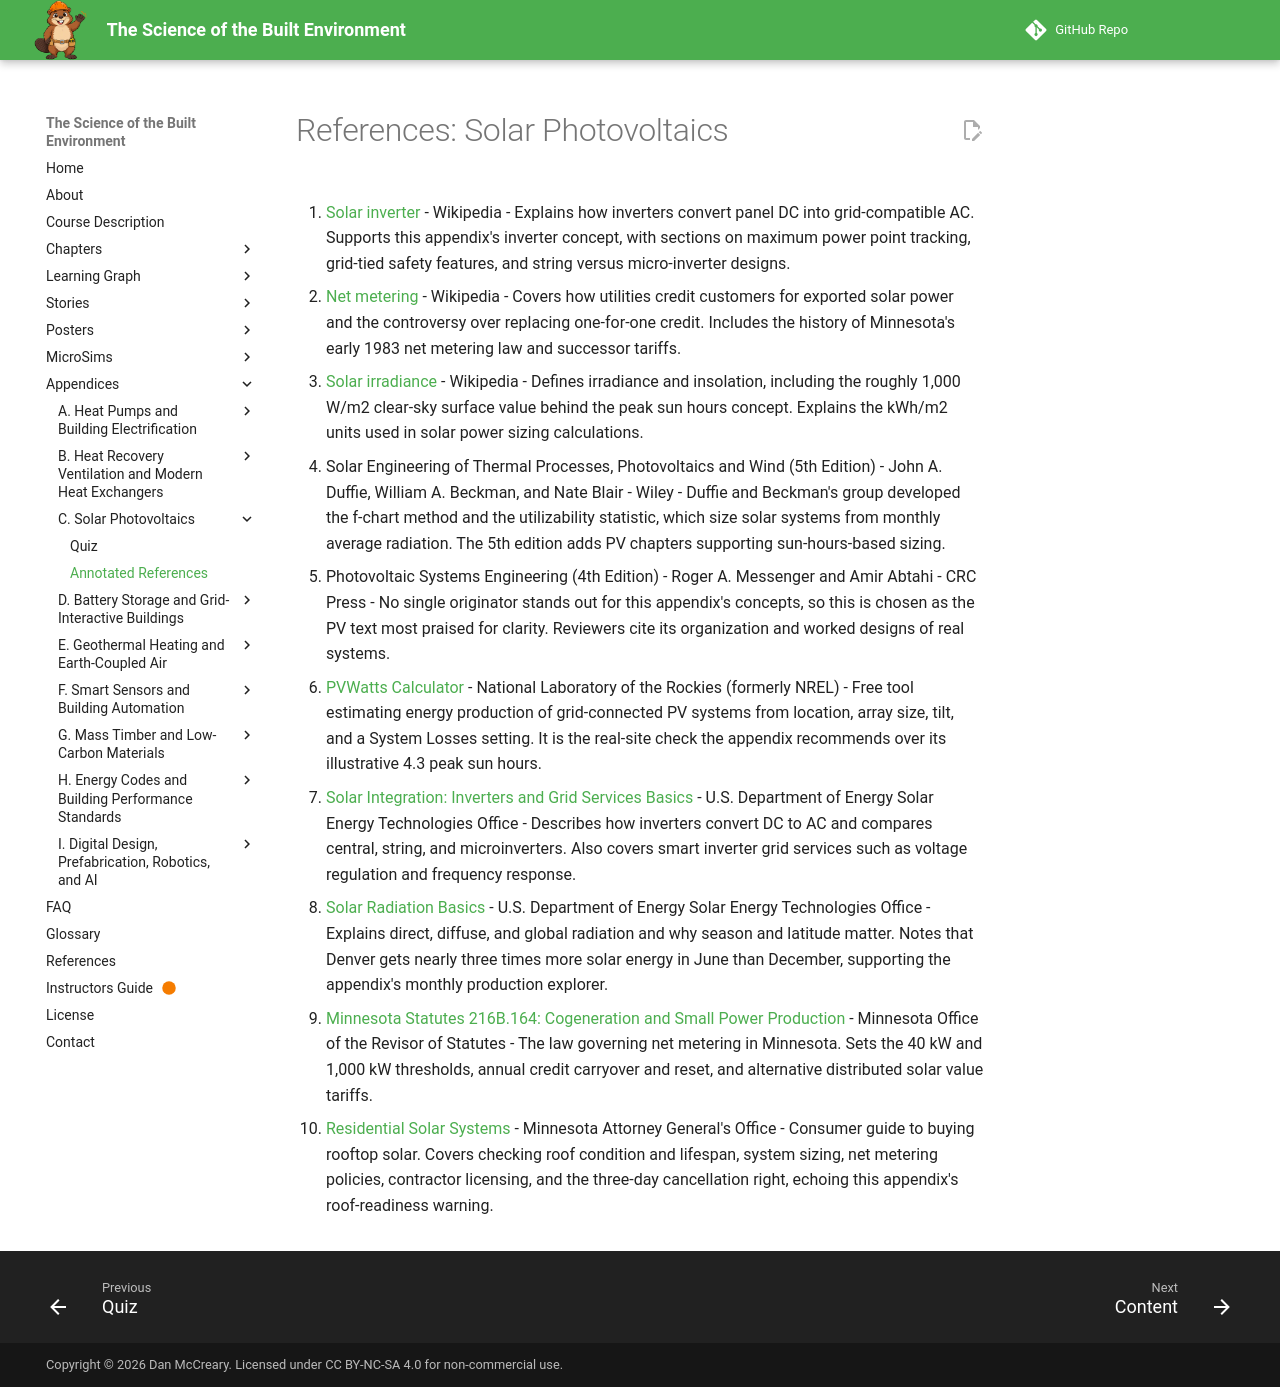

repository: dmccreary/science-of-the-built-envrionment · page: appendices/solar-photovoltaics/references/index.html · generator: mkdocs

# References: Solar Photovoltaics

1. [Solar inverter](https://en.wikipedia.org/wiki/Solar_inverter) - Wikipedia - Explains how inverters convert panel DC into grid-compatible AC. Supports this appendix's inverter concept, with sections on maximum power point tracking, grid-tied safety features, and string versus micro-inverter designs.

2. [Net metering](https://en.wikipedia.org/wiki/Net_metering) - Wikipedia - Covers how utilities credit customers for exported solar power and the controversy over replacing one-for-one credit. Includes the history of Minnesota's early 1983 net metering law and successor tariffs.

3. [Solar irradiance](https://en.wikipedia.org/wiki/Solar_irradiance) - Wikipedia - Defines irradiance and insolation, including the roughly 1,000 W/m2 clear-sky surface value behind the peak sun hours concept. Explains the kWh/m2 units used in solar power sizing calculations.

4. Solar Engineering of Thermal Processes, Photovoltaics and Wind (5th Edition) - John A. Duffie, William A. Beckman, and Nate Blair - Wiley - Duffie and Beckman's group developed the f-chart method and the utilizability statistic, which size solar systems from monthly average radiation. The 5th edition adds PV chapters supporting sun-hours-based sizing.

5. Photovoltaic Systems Engineering (4th Edition) - Roger A. Messenger and Amir Abtahi - CRC Press - No single originator stands out for this appendix's concepts, so this is chosen as the PV text most praised for clarity. Reviewers cite its organization and worked designs of real systems.

6. [PVWatts Calculator](https://pvwatts.nlr.gov/) - National Laboratory of the Rockies (formerly NREL) - Free tool estimating energy production of grid-connected PV systems from location, array size, tilt, and a System Losses setting. It is the real-site check the appendix recommends over its illustrative 4.3 peak sun hours.

7. [Solar Integration: Inverters and Grid Services Basics](https://www.energy.gov/eere/solar/solar-integration-inverters-and-grid-services-basics) - U.S. Department of Energy Solar Energy Technologies Office - Describes how inverters convert DC to AC and compares central, string, and microinverters. Also covers smart inverter grid services such as voltage regulation and frequency response.

8. [Solar Radiation Basics](https://www.energy.gov/eere/solar/solar-radiation-basics) - U.S. Department of Energy Solar Energy Technologies Office - Explains direct, diffuse, and global radiation and why season and latitude matter. Notes that Denver gets nearly three times more solar energy in June than December, supporting the appendix's monthly production explorer.

9. [Minnesota Statutes 216B.164: Cogeneration and Small Power Production](https://www.revisor.mn.gov/statutes/cite/216B.164) - Minnesota Office of the Revisor of Statutes - The law governing net metering in Minnesota. Sets the 40 kW and 1,000 kW thresholds, annual credit carryover and reset, and alternative distributed solar value tariffs.

10. [Residential Solar Systems](https://www.ag.state.mn.us/Consumer/Publications/ResidentialSolarSystems.asp) - Minnesota Attorney General's Office - Consumer guide to buying rooftop solar. Covers checking roof condition and lifespan, system sizing, net metering policies, contractor licensing, and the three-day cancellation right, echoing this appendix's roof-readiness warning.
